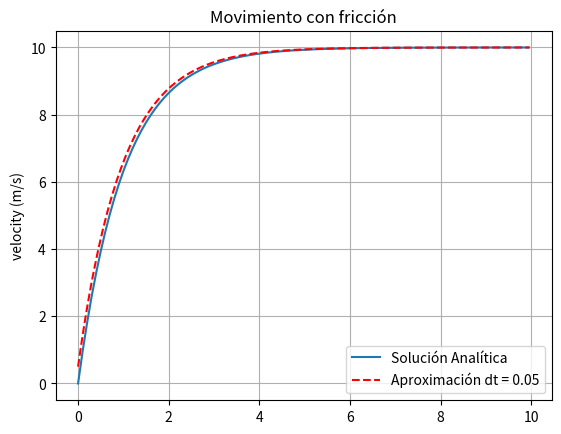

Here is the Python script that generated this plot:
import numpy as np
import matplotlib.pyplot as plt

a = 10
b = 1
vt = 0.0
v_f = 1.0
dt = 0.05
v = np.array([])
t = np.array([])

v_0 = vt
for i in np.arange(0,10,dt):
    v_f = v_0 + (a-b*v_0)*dt
    v_0 = v_f
    v = np.append(v,v_0)
    t = np.append(t,i)

plt.plot(t,(a/b)*(1-np.exp(-b*t)),label='Solución Analítica')
plt.plot(t,v,'r--',label='Aproximación dt = '+str(dt))
plt.xlabel=('time (s)')
plt.ylabel('velocity (m/s)')
plt.title('Movimiento con fricción')
plt.grid()
plt.legend()
plt.show()